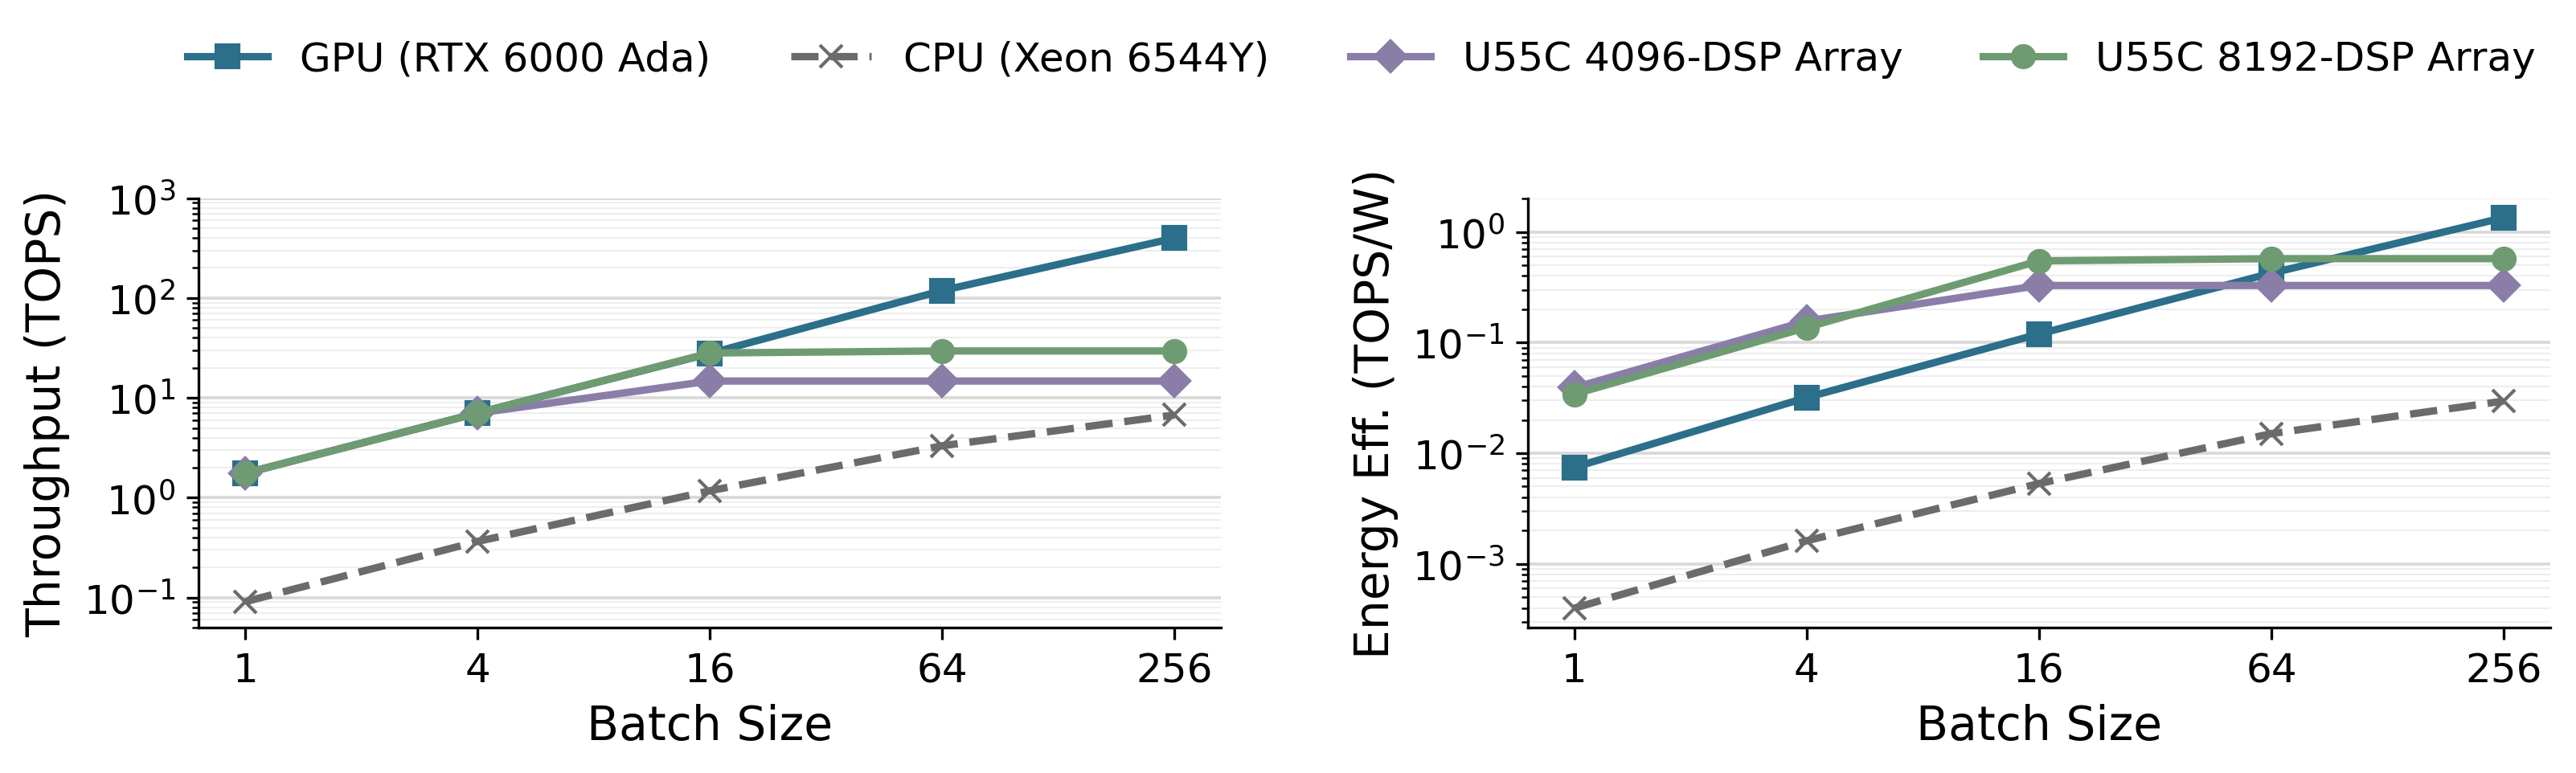

Data behind this chart, as committed beside it:
series, batch_size, latency_ms, tops, power_w, energy_mj, tops_per_w, dominant
GPU (RTX 6000 Ada), 1, 0.0191, 1.759, 236.1, 4.505, 0.007449, measured
GPU (RTX 6000 Ada), 4, 0.019, 7.061, 221.8, 4.215, 0.03184, measured
GPU (RTX 6000 Ada), 16, 0.0193, 27.87, 233.4, 4.495, 0.1194, measured
GPU (RTX 6000 Ada), 64, 0.0181, 118.7, 280.6, 5.075, 0.4231, measured
GPU (RTX 6000 Ada), 256, 0.0216, 397.9, 296.1, 6.391, 1.344, measured
CPU (Xeon 6544Y), 1, 0.3688, 0.091, 228.6, 84.33, 0.000398, measured
CPU (Xeon 6544Y), 4, 0.3674, 0.3653, 225.9, 82.98, 0.001617, measured
CPU (Xeon 6544Y), 16, 0.4571, 1.175, 220.8, 100.9, 0.005320, measured
CPU (Xeon 6544Y), 64, 0.6479, 3.315, 220.6, 142.9, 0.01503, measured
CPU (Xeon 6544Y), 256, 1.274, 6.745, 228, 290.4, 0.02958, measured
U55C 4096-DSP Array, 1, 0.01907, 1.759, 45, 0.8583, 0.03909, memory
U55C 4096-DSP Array, 4, 0.01907, 7.037, 45, 0.8583, 0.1564, memory
U55C 4096-DSP Array, 16, 0.03641, 14.75, 45, 1.638, 0.3277, compute
U55C 4096-DSP Array, 64, 0.1456, 14.75, 45, 6.554, 0.3277, compute
U55C 4096-DSP Array, 256, 0.5825, 14.75, 45, 26.21, 0.3277, compute
U55C 8192-DSP Array, 1, 0.01907, 1.759, 51.48, 0.9818, 0.03418, memory
U55C 8192-DSP Array, 4, 0.01907, 7.037, 51.48, 0.9818, 0.1367, memory
U55C 8192-DSP Array, 16, 0.01907, 28.15, 51.48, 0.9818, 0.5468, memory
U55C 8192-DSP Array, 64, 0.07282, 29.49, 51.48, 3.748, 0.5729, compute
U55C 8192-DSP Array, 256, 0.2913, 29.49, 51.48, 14.99, 0.5729, compute
